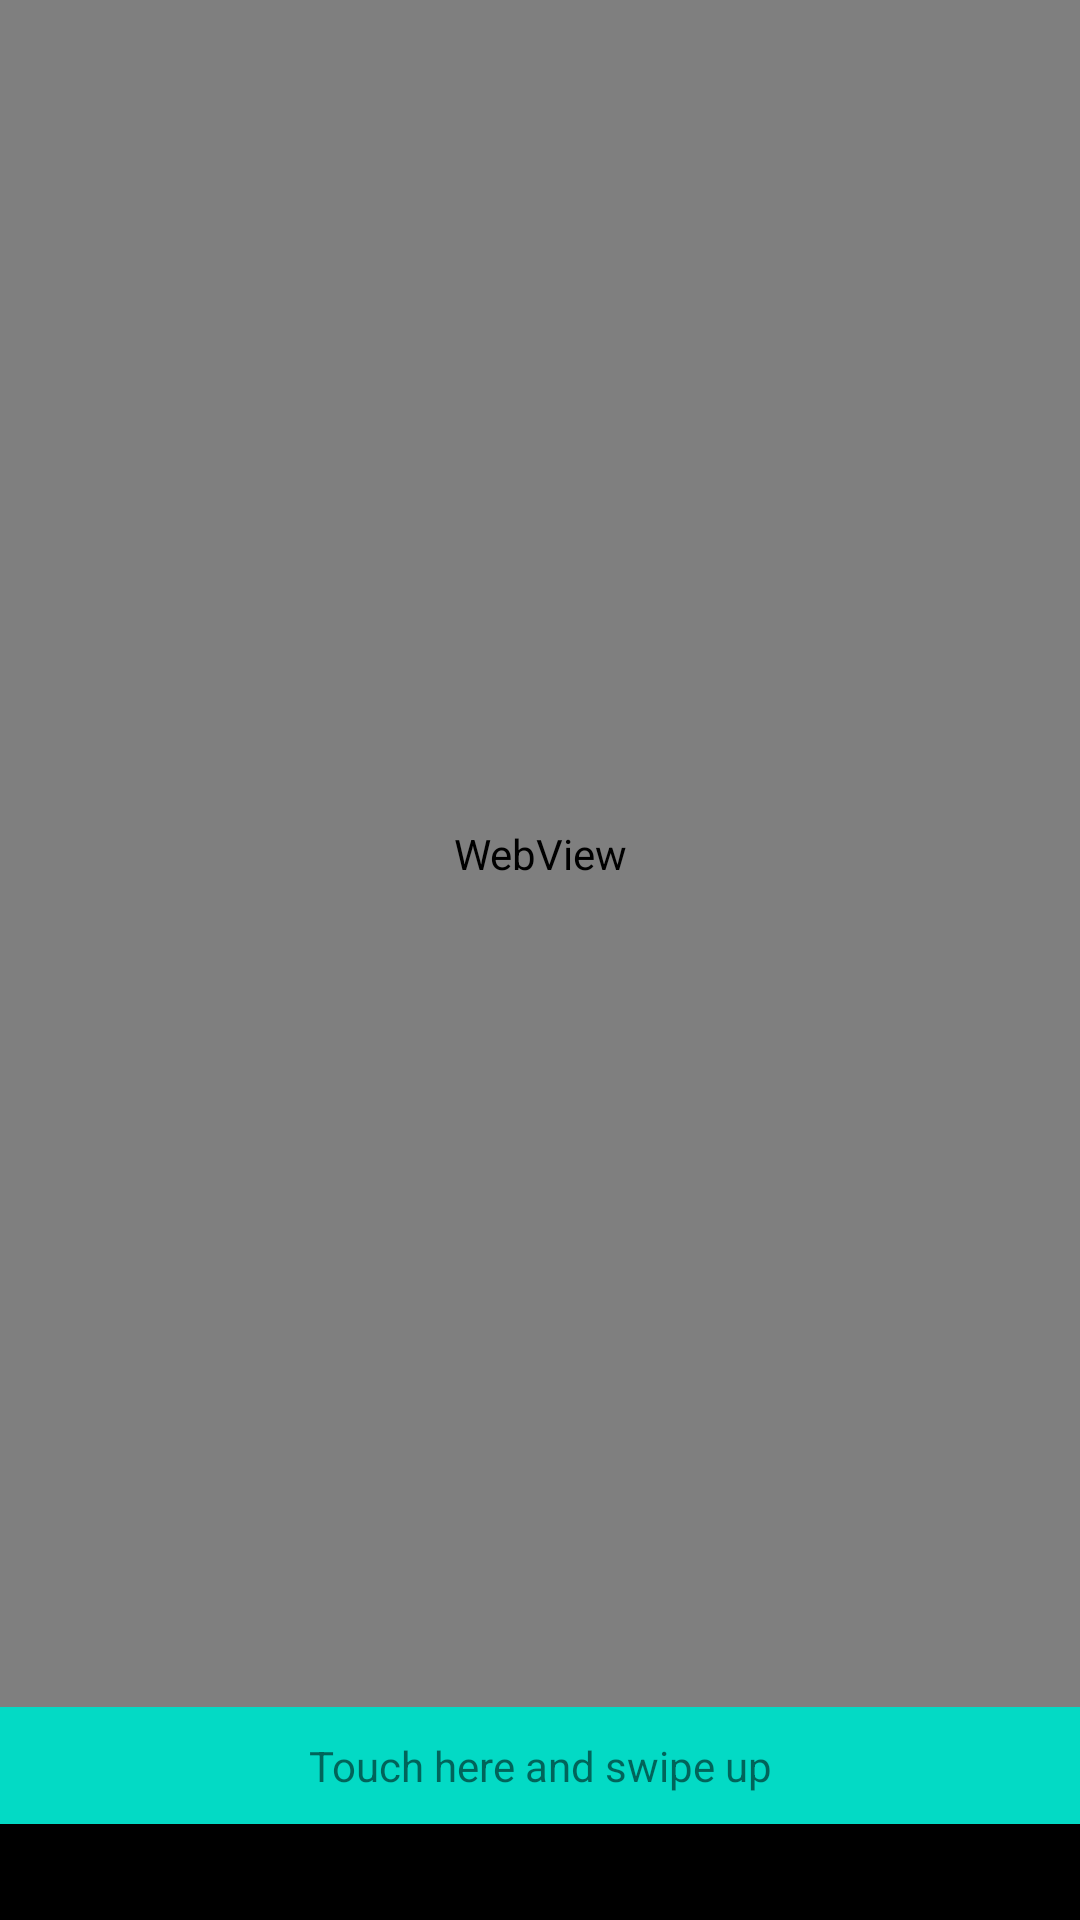

Here is an Android app screen rendered from its layout file. Give the layout XML and the strings, colors and styles it references.
<!-- AndroidManifest.xml: application theme AppTheme -->
<!-- res/layout/fragment_apod.xml -->
<?xml version="1.0" encoding="utf-8"?>
<androidx.constraintlayout.motion.widget.MotionLayout xmlns:android="http://schemas.android.com/apk/res/android"
    xmlns:app="http://schemas.android.com/apk/res-auto"
    xmlns:tools="http://schemas.android.com/tools"
    android:layout_width="match_parent"
    android:layout_height="match_parent"
    android:background="@color/black"
    app:layoutDescription="@xml/activity_main_scene"
    tools:context=".apod">

    <DatePicker
        android:id="@+id/datePicker"
        android:layout_width="wrap_content"
        android:layout_height="wrap_content"
        android:layout_marginBottom="32dp"
        android:visibility="gone"
        android:background="@android:color/white"
        app:layout_constraintBottom_toTopOf="@+id/dum"
        app:layout_constraintEnd_toEndOf="parent"
        app:layout_constraintHorizontal_bias="0.5"
        app:layout_constraintStart_toStartOf="parent" />

    <TextView
        android:id="@+id/swipe"
        android:layout_width="match_parent"
        android:layout_height="wrap_content"
        android:layout_marginBottom="32dp"
        android:text="Touch here and swipe up"
        android:gravity="center"
        android:padding="10dp"
        android:background="@color/colorAccent"
        app:layout_constraintBottom_toTopOf="@+id/datePicker"
        app:layout_constraintEnd_toEndOf="parent"
        app:layout_constraintHorizontal_bias="0.5"
        app:layout_constraintStart_toStartOf="parent" />

    <TextView
        android:id="@+id/dum"
        android:layout_width="wrap_content"
        android:layout_height="wrap_content"
        android:layout_marginBottom="32dp"
        android:text="Set Date and Swipe Down"
        app:layout_constraintBottom_toBottomOf="parent"
        app:layout_constraintEnd_toEndOf="parent"
        app:layout_constraintHorizontal_bias="0.5"
        app:layout_constraintStart_toStartOf="parent" />

    <WebView
        android:id="@+id/vid"
        android:layout_width="match_parent"
        android:layout_height="0dp"
        app:layout_constraintBottom_toTopOf="@+id/swipe"
        app:layout_constraintEnd_toEndOf="parent"
        app:layout_constraintHorizontal_bias="0.5"
        app:layout_constraintStart_toStartOf="parent"
        app:layout_constraintTop_toTopOf="parent" />

    <ImageView
        android:id="@+id/img"
        android:layout_width="match_parent"
        android:layout_height="0dp"
        android:src="@mipmap/black"
        android:scaleType="fitCenter"
        app:layout_constraintBottom_toTopOf="@+id/swipe"
        app:layout_constraintEnd_toEndOf="parent"
        app:layout_constraintHorizontal_bias="0.5"
        app:layout_constraintStart_toStartOf="parent"
        app:layout_constraintTop_toTopOf="parent" />

</androidx.constraintlayout.motion.widget.MotionLayout>
<!-- resources referenced by this layout -->
<resources>
  <style name="AppTheme" parent="Theme.AppCompat.Light.DarkActionBar">
          
          <item name="colorPrimary">@color/colorPrimary</item>
          <item name="colorPrimaryDark">@color/colorPrimaryDark</item>
          <item name="colorAccent">@color/colorAccent</item>
      </style>
  <!-- not gathered from this repository: default colours our renderer supplied (Android Studio template values) -->
  <color name="black">#FF000000</color>
  <color name="colorPrimary">#FF6200EE</color>
  <color name="colorPrimaryDark">#FF3700B3</color>
  <color name="colorAccent">#FF03DAC5</color>
</resources>
